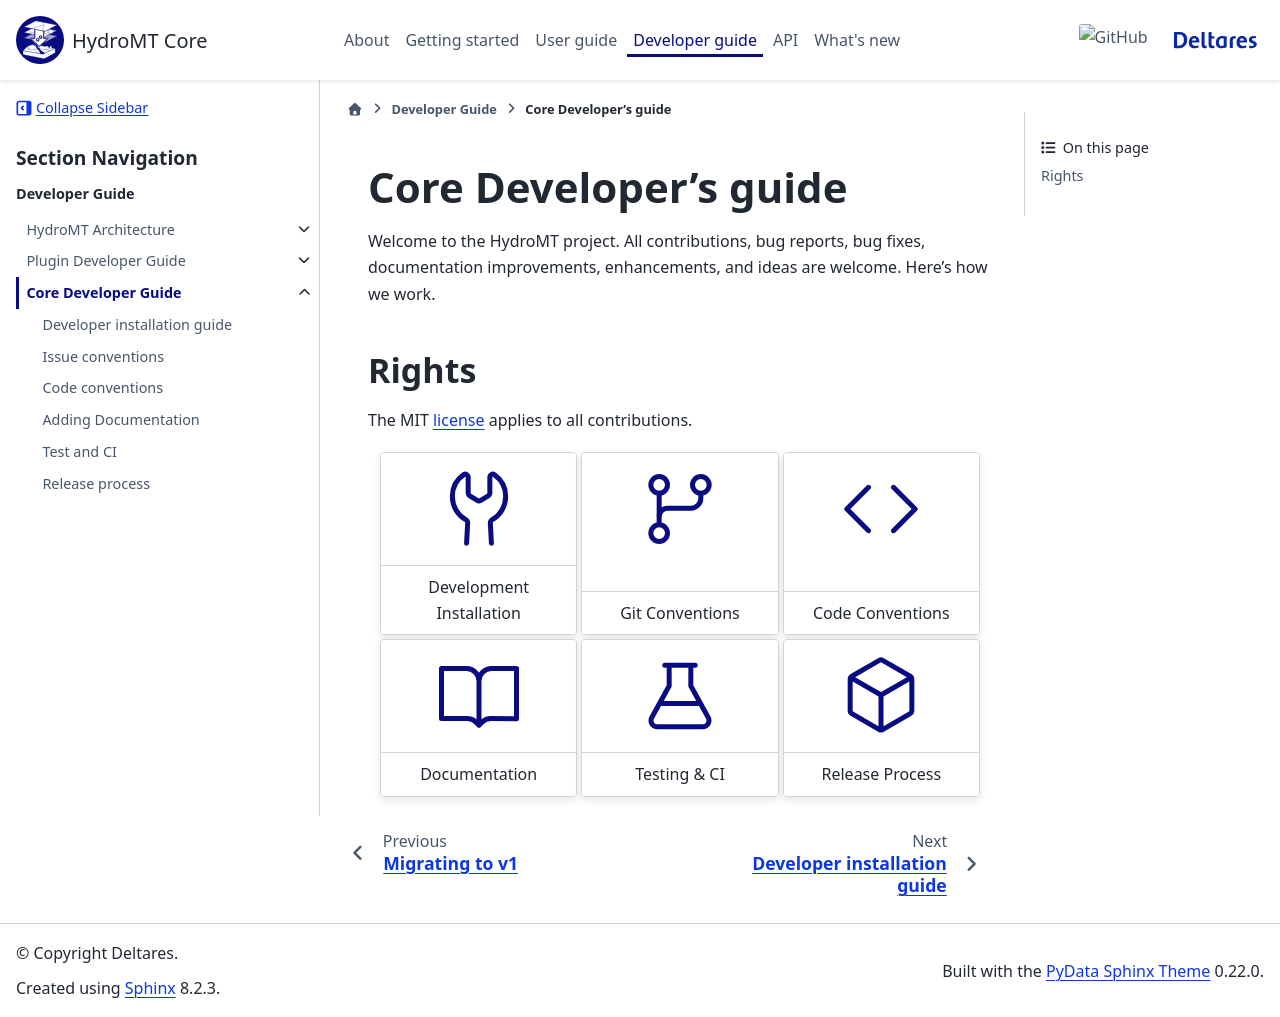

repository: Deltares/hydromt · page: dev/dev/core_dev/index.html · generator: sphinx

.. _core_developer_guide:

Core Developer's guide
=======================

Welcome to the HydroMT project. All contributions, bug reports, bug fixes,
documentation improvements, enhancements, and ideas are welcome. Here's how we work.


Rights
------

The MIT `license <https://github.com/Deltares/hydromt/blob/docs/LICENSE>`_ applies to all contributions.


.. grid:: 3
    :gutter: 1

    .. grid-item-card::
        :text-align: center
        :link: dev_install
        :link-type: doc

        :octicon:`tools;5em;sd-text-icon blue-icon`
        +++
        Development Installation


    .. grid-item-card::
        :text-align: center
        :link: git_conventions
        :link-type: doc

        :octicon:`git-branch;5em;sd-text-icon blue-icon`
        +++
        Git Conventions

    .. grid-item-card::
        :text-align: center
        :link: code_conventions
        :link-type: doc

        :octicon:`code;5em;sd-text-icon blue-icon`
        +++
        Code Conventions

    .. grid-item-card::
        :text-align: center
        :link: documentation
        :link-type: doc

        :octicon:`book;5em;sd-text-icon blue-icon`
        +++
        Documentation

    .. grid-item-card::
        :text-align: center
        :link: test_ci
        :link-type: doc

        :octicon:`beaker;5em;sd-text-icon blue-icon`
        +++
        Testing & CI

    .. grid-item-card::
        :text-align: center
        :link: release
        :link-type: doc

        :octicon:`package;5em;sd-text-icon blue-icon`
        +++
        Release Process

.. toctree::
    :hidden:

    dev_install
    git_conventions
    code_conventions
    documentation
    test_ci
    release
